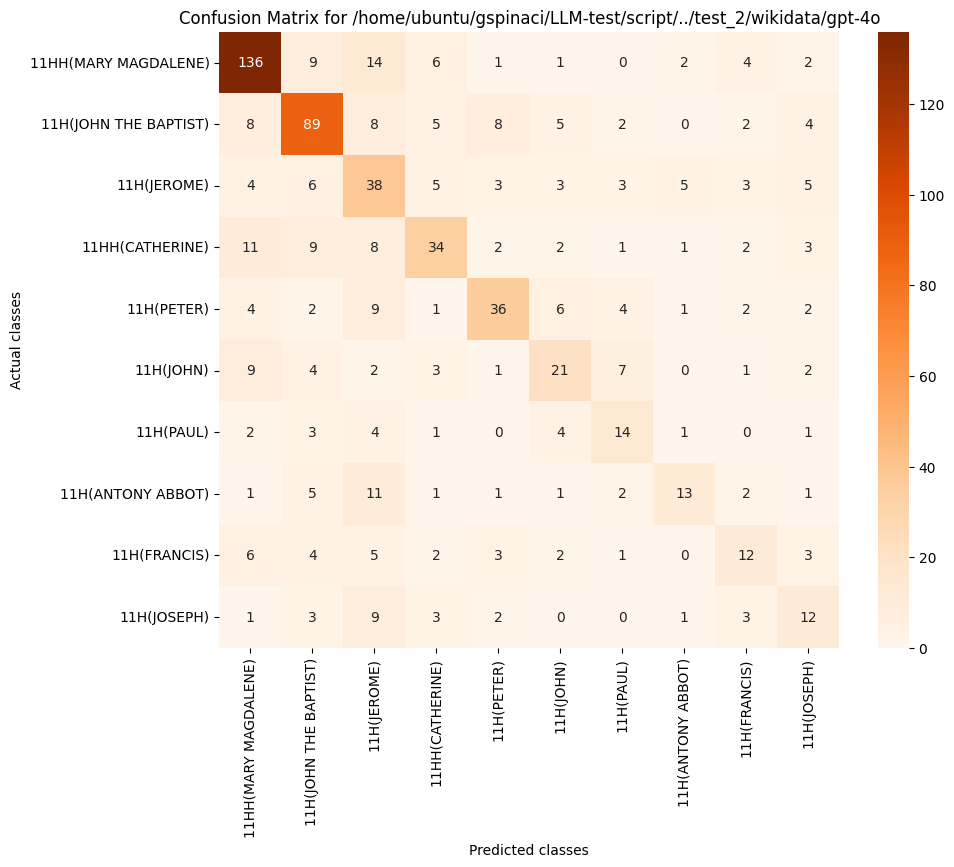

The data file committed next to this chart (first rows):
, 11HH(MARY MAGDALENE), 11H(JOHN THE BAPTIST), 11H(JEROME), 11HH(CATHERINE), 11H(PETER), 11H(JOHN), 11H(PAUL), 11H(ANTONY ABBOT), 11H(FRANCIS), 11H(JOSEPH)
11HH(MARY MAGDALENE), 136, 9, 14, 6, 1, 1, 0, 2, 4, 2
11H(JOHN THE BAPTIST), 8, 89, 8, 5, 8, 5, 2, 0, 2, 4
11H(JEROME), 4, 6, 38, 5, 3, 3, 3, 5, 3, 5
11HH(CATHERINE), 11, 9, 8, 34, 2, 2, 1, 1, 2, 3
11H(PETER), 4, 2, 9, 1, 36, 6, 4, 1, 2, 2
11H(JOHN), 9, 4, 2, 3, 1, 21, 7, 0, 1, 2
11H(PAUL), 2, 3, 4, 1, 0, 4, 14, 1, 0, 1
11H(ANTONY ABBOT), 1, 5, 11, 1, 1, 1, 2, 13, 2, 1
11H(FRANCIS), 6, 4, 5, 2, 3, 2, 1, 0, 12, 3
11H(JOSEPH), 1, 3, 9, 3, 2, 0, 0, 1, 3, 12
